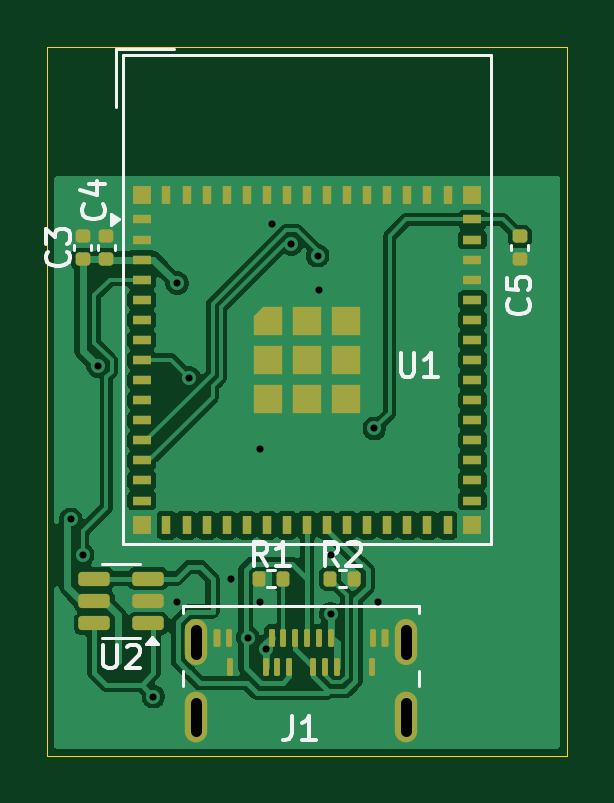
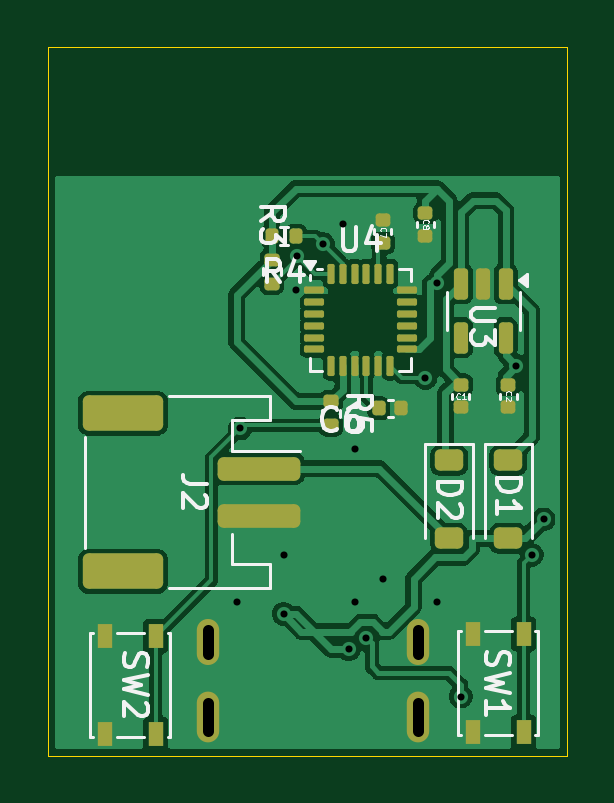
Circuit board: 11 layer files. Board 22.0 x 30.0 mm.
- bottom_copper: ESP32C3_MPU6050_Board-B_Cu.gbr (60941 bytes)
- bottom_mask: ESP32C3_MPU6050_Board-B_Mask.gbr (4322 bytes)
- paste: ESP32C3_MPU6050_Board-B_Paste.gbr (4120 bytes)
- bottom_silk: ESP32C3_MPU6050_Board-B_Silkscreen.gbr (22855 bytes)
- outline: ESP32C3_MPU6050_Board-Edge_Cuts.gbr (621 bytes)
- top_copper: ESP32C3_MPU6050_Board-F_Cu.gbr (89322 bytes)
- top_mask: ESP32C3_MPU6050_Board-F_Mask.gbr (6374 bytes)
- paste: ESP32C3_MPU6050_Board-F_Paste.gbr (6189 bytes)
- top_silk: ESP32C3_MPU6050_Board-F_Silkscreen.gbr (10409 bytes)
- drill: ESP32C3_MPU6050_Board-NPTH-drl.gbr (473 bytes)
- drill: ESP32C3_MPU6050_Board-PTH-drl.gbr (1364 bytes)

=== bottom_copper: ESP32C3_MPU6050_Board-B_Cu.gbr (60941 bytes, source omitted) ===
=== bottom_mask: ESP32C3_MPU6050_Board-B_Mask.gbr ===
%TF.GenerationSoftware,KiCad,Pcbnew,9.0.2*%
%TF.CreationDate,2026-11-07T12:27:28+05:30*%
%TF.ProjectId,ESP32C3_MPU6050_Board,45535033-3243-4335-9f4d-505536303530,rev?*%
%TF.SameCoordinates,Original*%
%TF.FileFunction,Soldermask,Bot*%
%TF.FilePolarity,Negative*%
%FSLAX46Y46*%
G04 Gerber Fmt 4.6, Leading zero omitted, Abs format (unit mm)*
G04 Created by KiCad (PCBNEW 9.0.2) date 2026-11-07 12:27:28*
%MOMM*%
%LPD*%
G01*
G04 APERTURE LIST*
G04 Aperture macros list*
%AMRoundRect*
0 Rectangle with rounded corners*
0 $1 Rounding radius*
0 $2 $3 $4 $5 $6 $7 $8 $9 X,Y pos of 4 corners*
0 Add a 4 corners polygon primitive as box body*
4,1,4,$2,$3,$4,$5,$6,$7,$8,$9,$2,$3,0*
0 Add four circle primitives for the rounded corners*
1,1,$1+$1,$2,$3*
1,1,$1+$1,$4,$5*
1,1,$1+$1,$6,$7*
1,1,$1+$1,$8,$9*
0 Add four rect primitives between the rounded corners*
20,1,$1+$1,$2,$3,$4,$5,0*
20,1,$1+$1,$4,$5,$6,$7,0*
20,1,$1+$1,$6,$7,$8,$9,0*
20,1,$1+$1,$8,$9,$2,$3,0*%
G04 Aperture macros list end*
%ADD10RoundRect,0.250001X-1.449999X0.499999X-1.449999X-0.499999X1.449999X-0.499999X1.449999X0.499999X0*%
%ADD11RoundRect,0.250000X-1.500000X0.250000X-1.500000X-0.250000X1.500000X-0.250000X1.500000X0.250000X0*%
%ADD12RoundRect,0.225000X-0.375000X0.225000X-0.375000X-0.225000X0.375000X-0.225000X0.375000X0.225000X0*%
%ADD13RoundRect,0.140000X-0.170000X0.140000X-0.170000X-0.140000X0.170000X-0.140000X0.170000X0.140000X0*%
%ADD14RoundRect,0.150000X-0.150000X0.512500X-0.150000X-0.512500X0.150000X-0.512500X0.150000X0.512500X0*%
%ADD15RoundRect,0.140000X0.140000X0.170000X-0.140000X0.170000X-0.140000X-0.170000X0.140000X-0.170000X0*%
%ADD16RoundRect,0.135000X-0.185000X0.135000X-0.185000X-0.135000X0.185000X-0.135000X0.185000X0.135000X0*%
%ADD17R,0.650000X1.050000*%
%ADD18O,0.950000X1.950000*%
%ADD19O,0.950000X2.150000*%
%ADD20RoundRect,0.075000X0.075000X-0.350000X0.075000X0.350000X-0.075000X0.350000X-0.075000X-0.350000X0*%
%ADD21RoundRect,0.075000X0.350000X0.075000X-0.350000X0.075000X-0.350000X-0.075000X0.350000X-0.075000X0*%
%ADD22RoundRect,0.140000X0.170000X-0.140000X0.170000X0.140000X-0.170000X0.140000X-0.170000X-0.140000X0*%
%ADD23RoundRect,0.135000X0.135000X0.185000X-0.135000X0.185000X-0.135000X-0.185000X0.135000X-0.185000X0*%
G04 APERTURE END LIST*
D10*
%TO.C,J2*%
X117800000Y-122200000D03*
X117800000Y-115500000D03*
D11*
X112050000Y-119850000D03*
X112050000Y-117850000D03*
%TD*%
D12*
%TO.C,D2*%
X104000000Y-117500000D03*
X104000000Y-120800000D03*
%TD*%
%TO.C,D1*%
X101500000Y-117500000D03*
X101500000Y-120800000D03*
%TD*%
D13*
%TO.C,C1*%
X103500000Y-115260000D03*
X103500000Y-114300000D03*
%TD*%
D14*
%TO.C,U3*%
X101600000Y-112300000D03*
X103500000Y-112300000D03*
X103500000Y-110025000D03*
X102550000Y-110025000D03*
X101600000Y-110025000D03*
%TD*%
D15*
%TO.C,C6*%
X106020000Y-115300000D03*
X106980000Y-115300000D03*
%TD*%
D16*
%TO.C,R5*%
X109000000Y-115000000D03*
X109000000Y-116020000D03*
%TD*%
D17*
%TO.C,SW2*%
X116425000Y-124925000D03*
X116425000Y-129075000D03*
X118575000Y-124925000D03*
X118575000Y-129075000D03*
%TD*%
D18*
%TO.C,J1*%
X105300000Y-125175000D03*
D19*
X105300000Y-128375000D03*
D18*
X114200000Y-125175000D03*
D19*
X114200000Y-128375000D03*
%TD*%
D20*
%TO.C,U4*%
X109000000Y-109600000D03*
X108500000Y-109600000D03*
X108000000Y-109600000D03*
X107500000Y-109600000D03*
X107000000Y-109600000D03*
X106500000Y-109600000D03*
D21*
X105800000Y-110300000D03*
X105800000Y-110800000D03*
X105800000Y-111300000D03*
X105800000Y-111800000D03*
X105800000Y-112300000D03*
X105800000Y-112800000D03*
D20*
X106500000Y-113500000D03*
X107000000Y-113500000D03*
X107500000Y-113500000D03*
X108000000Y-113500000D03*
X108500000Y-113500000D03*
X109000000Y-113500000D03*
D21*
X109700000Y-112800000D03*
X109700000Y-112300000D03*
X109700000Y-111800000D03*
X109700000Y-111300000D03*
X109700000Y-110800000D03*
X109700000Y-110300000D03*
%TD*%
D13*
%TO.C,C8*%
X105000000Y-107020000D03*
X105000000Y-107980000D03*
%TD*%
%TO.C,C2*%
X101500000Y-114300000D03*
X101500000Y-115260000D03*
%TD*%
D22*
%TO.C,C7*%
X106800000Y-108300000D03*
X106800000Y-107340000D03*
%TD*%
D17*
%TO.C,SW1*%
X103000000Y-129000000D03*
X103000000Y-124850000D03*
X100850000Y-129000000D03*
X100850000Y-124850000D03*
%TD*%
D23*
%TO.C,R4*%
X110480000Y-108010000D03*
X111500000Y-108010000D03*
%TD*%
D16*
%TO.C,R3*%
X111500000Y-110020000D03*
X111500000Y-109000000D03*
%TD*%
M02*

=== paste: ESP32C3_MPU6050_Board-B_Paste.gbr ===
%TF.GenerationSoftware,KiCad,Pcbnew,9.0.2*%
%TF.CreationDate,2026-11-07T12:27:28+05:30*%
%TF.ProjectId,ESP32C3_MPU6050_Board,45535033-3243-4335-9f4d-505536303530,rev?*%
%TF.SameCoordinates,Original*%
%TF.FileFunction,Paste,Bot*%
%TF.FilePolarity,Positive*%
%FSLAX46Y46*%
G04 Gerber Fmt 4.6, Leading zero omitted, Abs format (unit mm)*
G04 Created by KiCad (PCBNEW 9.0.2) date 2026-11-07 12:27:28*
%MOMM*%
%LPD*%
G01*
G04 APERTURE LIST*
G04 Aperture macros list*
%AMRoundRect*
0 Rectangle with rounded corners*
0 $1 Rounding radius*
0 $2 $3 $4 $5 $6 $7 $8 $9 X,Y pos of 4 corners*
0 Add a 4 corners polygon primitive as box body*
4,1,4,$2,$3,$4,$5,$6,$7,$8,$9,$2,$3,0*
0 Add four circle primitives for the rounded corners*
1,1,$1+$1,$2,$3*
1,1,$1+$1,$4,$5*
1,1,$1+$1,$6,$7*
1,1,$1+$1,$8,$9*
0 Add four rect primitives between the rounded corners*
20,1,$1+$1,$2,$3,$4,$5,0*
20,1,$1+$1,$4,$5,$6,$7,0*
20,1,$1+$1,$6,$7,$8,$9,0*
20,1,$1+$1,$8,$9,$2,$3,0*%
G04 Aperture macros list end*
%ADD10RoundRect,0.250001X-1.449999X0.499999X-1.449999X-0.499999X1.449999X-0.499999X1.449999X0.499999X0*%
%ADD11RoundRect,0.250000X-1.500000X0.250000X-1.500000X-0.250000X1.500000X-0.250000X1.500000X0.250000X0*%
%ADD12RoundRect,0.225000X-0.375000X0.225000X-0.375000X-0.225000X0.375000X-0.225000X0.375000X0.225000X0*%
%ADD13RoundRect,0.140000X-0.170000X0.140000X-0.170000X-0.140000X0.170000X-0.140000X0.170000X0.140000X0*%
%ADD14RoundRect,0.150000X-0.150000X0.512500X-0.150000X-0.512500X0.150000X-0.512500X0.150000X0.512500X0*%
%ADD15RoundRect,0.140000X0.140000X0.170000X-0.140000X0.170000X-0.140000X-0.170000X0.140000X-0.170000X0*%
%ADD16RoundRect,0.135000X-0.185000X0.135000X-0.185000X-0.135000X0.185000X-0.135000X0.185000X0.135000X0*%
%ADD17R,0.650000X1.050000*%
%ADD18RoundRect,0.075000X0.075000X-0.350000X0.075000X0.350000X-0.075000X0.350000X-0.075000X-0.350000X0*%
%ADD19RoundRect,0.075000X0.350000X0.075000X-0.350000X0.075000X-0.350000X-0.075000X0.350000X-0.075000X0*%
%ADD20RoundRect,0.140000X0.170000X-0.140000X0.170000X0.140000X-0.170000X0.140000X-0.170000X-0.140000X0*%
%ADD21RoundRect,0.135000X0.135000X0.185000X-0.135000X0.185000X-0.135000X-0.185000X0.135000X-0.185000X0*%
G04 APERTURE END LIST*
D10*
%TO.C,J2*%
X117800000Y-122200000D03*
X117800000Y-115500000D03*
D11*
X112050000Y-119850000D03*
X112050000Y-117850000D03*
%TD*%
D12*
%TO.C,D2*%
X104000000Y-117500000D03*
X104000000Y-120800000D03*
%TD*%
%TO.C,D1*%
X101500000Y-117500000D03*
X101500000Y-120800000D03*
%TD*%
D13*
%TO.C,C1*%
X103500000Y-115260000D03*
X103500000Y-114300000D03*
%TD*%
D14*
%TO.C,U3*%
X101600000Y-112300000D03*
X103500000Y-112300000D03*
X103500000Y-110025000D03*
X102550000Y-110025000D03*
X101600000Y-110025000D03*
%TD*%
D15*
%TO.C,C6*%
X106020000Y-115300000D03*
X106980000Y-115300000D03*
%TD*%
D16*
%TO.C,R5*%
X109000000Y-115000000D03*
X109000000Y-116020000D03*
%TD*%
D17*
%TO.C,SW2*%
X116425000Y-124925000D03*
X116425000Y-129075000D03*
X118575000Y-124925000D03*
X118575000Y-129075000D03*
%TD*%
D18*
%TO.C,U4*%
X109000000Y-109600000D03*
X108500000Y-109600000D03*
X108000000Y-109600000D03*
X107500000Y-109600000D03*
X107000000Y-109600000D03*
X106500000Y-109600000D03*
D19*
X105800000Y-110300000D03*
X105800000Y-110800000D03*
X105800000Y-111300000D03*
X105800000Y-111800000D03*
X105800000Y-112300000D03*
X105800000Y-112800000D03*
D18*
X106500000Y-113500000D03*
X107000000Y-113500000D03*
X107500000Y-113500000D03*
X108000000Y-113500000D03*
X108500000Y-113500000D03*
X109000000Y-113500000D03*
D19*
X109700000Y-112800000D03*
X109700000Y-112300000D03*
X109700000Y-111800000D03*
X109700000Y-111300000D03*
X109700000Y-110800000D03*
X109700000Y-110300000D03*
%TD*%
D13*
%TO.C,C8*%
X105000000Y-107020000D03*
X105000000Y-107980000D03*
%TD*%
%TO.C,C2*%
X101500000Y-114300000D03*
X101500000Y-115260000D03*
%TD*%
D20*
%TO.C,C7*%
X106800000Y-108300000D03*
X106800000Y-107340000D03*
%TD*%
D17*
%TO.C,SW1*%
X103000000Y-129000000D03*
X103000000Y-124850000D03*
X100850000Y-129000000D03*
X100850000Y-124850000D03*
%TD*%
D21*
%TO.C,R4*%
X110480000Y-108010000D03*
X111500000Y-108010000D03*
%TD*%
D16*
%TO.C,R3*%
X111500000Y-110020000D03*
X111500000Y-109000000D03*
%TD*%
M02*

=== bottom_silk: ESP32C3_MPU6050_Board-B_Silkscreen.gbr (22855 bytes, source omitted) ===
=== outline: ESP32C3_MPU6050_Board-Edge_Cuts.gbr ===
%TF.GenerationSoftware,KiCad,Pcbnew,9.0.2*%
%TF.CreationDate,2026-11-07T12:27:28+05:30*%
%TF.ProjectId,ESP32C3_MPU6050_Board,45535033-3243-4335-9f4d-505536303530,rev?*%
%TF.SameCoordinates,Original*%
%TF.FileFunction,Profile,NP*%
%FSLAX46Y46*%
G04 Gerber Fmt 4.6, Leading zero omitted, Abs format (unit mm)*
G04 Created by KiCad (PCBNEW 9.0.2) date 2026-11-07 12:27:28*
%MOMM*%
%LPD*%
G01*
G04 APERTURE LIST*
%TA.AperFunction,Profile*%
%ADD10C,0.050000*%
%TD*%
G04 APERTURE END LIST*
D10*
X99000000Y-100000000D02*
X121000000Y-100000000D01*
X121000000Y-130000000D01*
X99000000Y-130000000D01*
X99000000Y-100000000D01*
M02*

=== top_copper: ESP32C3_MPU6050_Board-F_Cu.gbr (89322 bytes, source omitted) ===
=== top_mask: ESP32C3_MPU6050_Board-F_Mask.gbr (6374 bytes, source withheld) ===
=== paste: ESP32C3_MPU6050_Board-F_Paste.gbr (6189 bytes, source withheld) ===
=== top_silk: ESP32C3_MPU6050_Board-F_Silkscreen.gbr (10409 bytes, source omitted) ===
=== drill: ESP32C3_MPU6050_Board-NPTH-drl.gbr ===
%TF.GenerationSoftware,KiCad,Pcbnew,9.0.2*%
%TF.CreationDate,2026-11-07T12:27:31+05:30*%
%TF.ProjectId,ESP32C3_MPU6050_Board,45535033-3243-4335-9f4d-505536303530,rev?*%
%TF.SameCoordinates,Original*%
%TF.FileFunction,NonPlated,1,2,NPTH*%
%TF.FilePolarity,Positive*%
%FSLAX46Y46*%
G04 Gerber Fmt 4.6, Leading zero omitted, Abs format (unit mm)*
G04 Created by KiCad (PCBNEW 9.0.2) date 2026-11-07 12:27:31*
%MOMM*%
%LPD*%
G01*
G04 APERTURE LIST*
G04 APERTURE END LIST*
M02*

=== drill: ESP32C3_MPU6050_Board-PTH-drl.gbr ===
%TF.GenerationSoftware,KiCad,Pcbnew,9.0.2*%
%TF.CreationDate,2026-11-07T12:27:31+05:30*%
%TF.ProjectId,ESP32C3_MPU6050_Board,45535033-3243-4335-9f4d-505536303530,rev?*%
%TF.SameCoordinates,Original*%
%TF.FileFunction,Plated,1,2,PTH,Mixed*%
%TF.FilePolarity,Positive*%
%FSLAX46Y46*%
G04 Gerber Fmt 4.6, Leading zero omitted, Abs format (unit mm)*
G04 Created by KiCad (PCBNEW 9.0.2) date 2026-11-07 12:27:31*
%MOMM*%
%LPD*%
G01*
G04 APERTURE LIST*
%TA.AperFunction,ViaDrill*%
%ADD10C,0.300000*%
%TD*%
G04 aperture for slot hole*
%TA.AperFunction,ComponentDrill*%
%ADD11C,0.450000*%
%TD*%
G04 APERTURE END LIST*
D10*
X100000000Y-120000000D03*
X100500000Y-121500000D03*
X101150000Y-113500000D03*
X103500000Y-127500000D03*
X104500000Y-110000000D03*
X104500000Y-123500000D03*
X105000000Y-114000000D03*
X106799000Y-122500000D03*
X107500000Y-125000000D03*
X108000000Y-117000000D03*
X108000000Y-123500000D03*
X108250000Y-125500000D03*
X108500000Y-107500000D03*
X109337500Y-108337500D03*
X110446505Y-108830000D03*
X110500000Y-110300000D03*
X111000000Y-121500000D03*
X111000000Y-124000000D03*
X112850402Y-116149598D03*
X113000000Y-123500000D03*
D11*
%TO.C,J1*%
X105300000Y-125675000D02*
X105300000Y-124675000D01*
X105300000Y-128975000D02*
X105300000Y-127775000D01*
X114200000Y-125675000D02*
X114200000Y-124675000D01*
X114200000Y-128975000D02*
X114200000Y-127775000D01*
M02*
